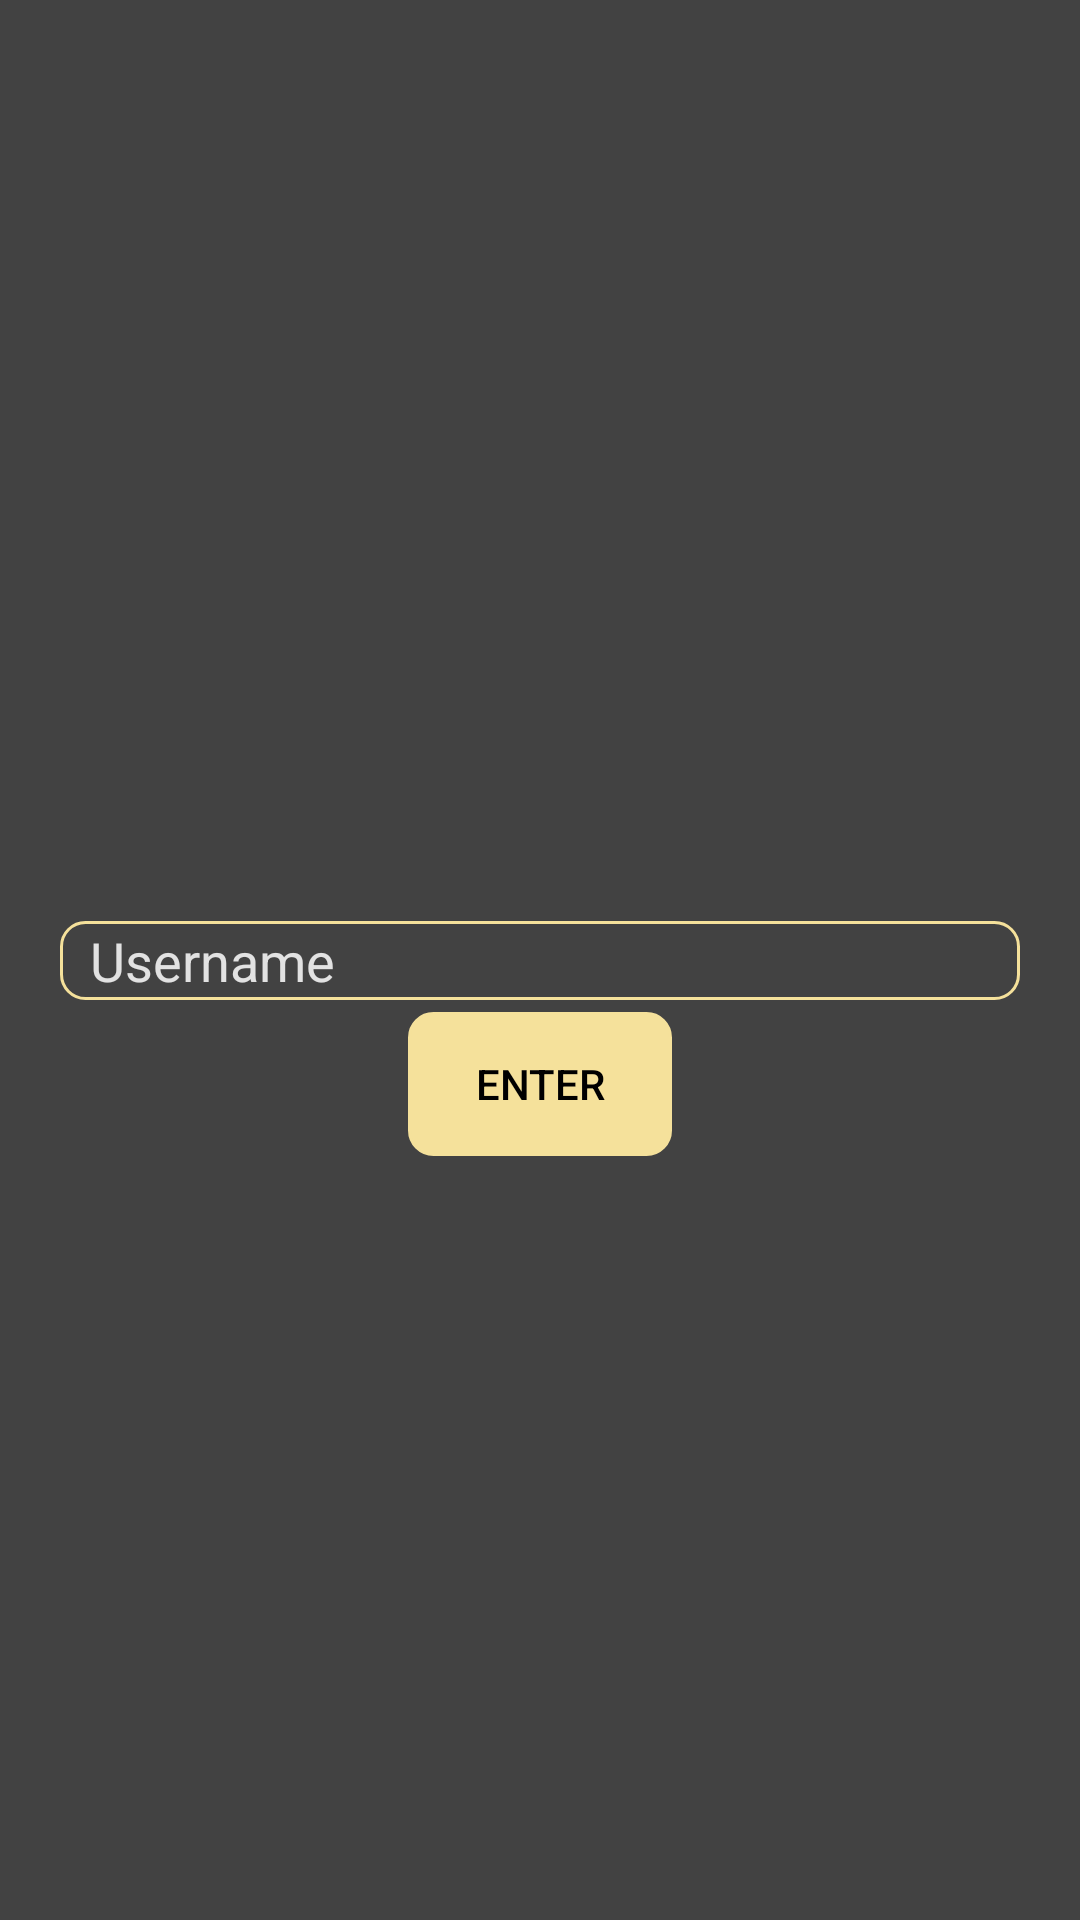

Here is an Android app screen rendered from its layout file. Give the layout XML and the strings, colors and styles it references.
<!-- AndroidManifest.xml: application theme AppTheme -->
<!-- res/layout/activity_login.xml -->
<?xml version="1.0" encoding="utf-8"?>
<androidx.constraintlayout.widget.ConstraintLayout xmlns:android="http://schemas.android.com/apk/res/android"
    xmlns:app="http://schemas.android.com/apk/res-auto"
    xmlns:tools="http://schemas.android.com/tools"
    android:layout_width="match_parent"
    android:layout_height="match_parent"
    android:background="@color/cardview_dark_background"
    tools:context=".Compete">

    <EditText
        android:id="@+id/username"
        android:layout_width="match_parent"
        android:layout_height="wrap_content"
        android:hint="Username"
        android:background="@drawable/rounded"
        android:textColor="@color/DarkWhite"
        android:paddingStart="10dp"
        android:paddingEnd="10dp"
        android:maxLength="8"
        android:textColorHint="@color/common_google_signin_btn_text_dark_default"
        android:layout_marginStart="20dp"
        android:layout_marginEnd="20dp"
        app:layout_constraintTop_toTopOf="parent"
        app:layout_constraintBottom_toBottomOf="parent"/>

    <Button
        android:id="@+id/enter"
        android:layout_width="wrap_content"
        android:layout_height="wrap_content"
        android:text="ENTER"
        android:textColor="@color/Black"
        android:layout_marginTop="4dp"
        android:background="@drawable/rounded"
        android:backgroundTint="@color/CardBackground"
        app:layout_constraintStart_toStartOf="@id/username"
        app:layout_constraintEnd_toEndOf="@id/username"
        app:layout_constraintTop_toBottomOf="@id/username"/>

</androidx.constraintlayout.widget.ConstraintLayout>
<!-- resources referenced by this layout -->
<resources>
  <color name="Black">#000000</color>
  <color name="CardBackground">#F5E19B</color>
  <color name="DarkWhite"> #E2E2E2</color>
  <!-- drawable rounded (drawable) -->
  <?xml version="1.0" encoding="utf-8"?>
  <shape xmlns:android="http://schemas.android.com/apk/res/android" >
      <stroke
          android:width="1dp"
          android:color="@color/CardBackground" />
  
      <padding
          android:left="1dp"
          android:right="1dp"
          android:bottom="1dp"
          android:top="1dp" />
  
      <corners android:radius="8dp" />
  </shape>
  <style name="AppTheme" parent="Theme.AppCompat.Light.DarkActionBar">
          
          <item name="colorPrimary">@color/colorPrimary</item>
          <item name="colorPrimaryDark">@color/colorPrimaryDark</item>
          <item name="colorAccent">@color/colorAccent</item>
      </style>
  <color name="colorPrimary">#008577</color>
  <color name="colorPrimaryDark">#00574B</color>
  <color name="colorAccent">#D81B60</color>
</resources>
